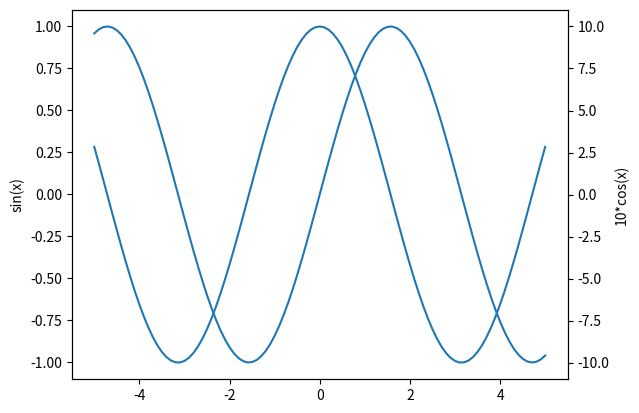

Python code for this plot: (Note: this script raises an exception after producing the figure.)
import matplotlib.pylab as plt
from numpy import linspace,sin,cos
plt.ion()

x=linspace(-5,5,101)

plt.figure()
ax1=plt.gca()
ax1.plot(x,sin(x))
ax1.set_ylabel('sin(x)')

ax2=ax1.twinx()
ax2.plot(x,10*cos(x))
ax2.set_ylabel('10*cos(x)')
raw_input()

